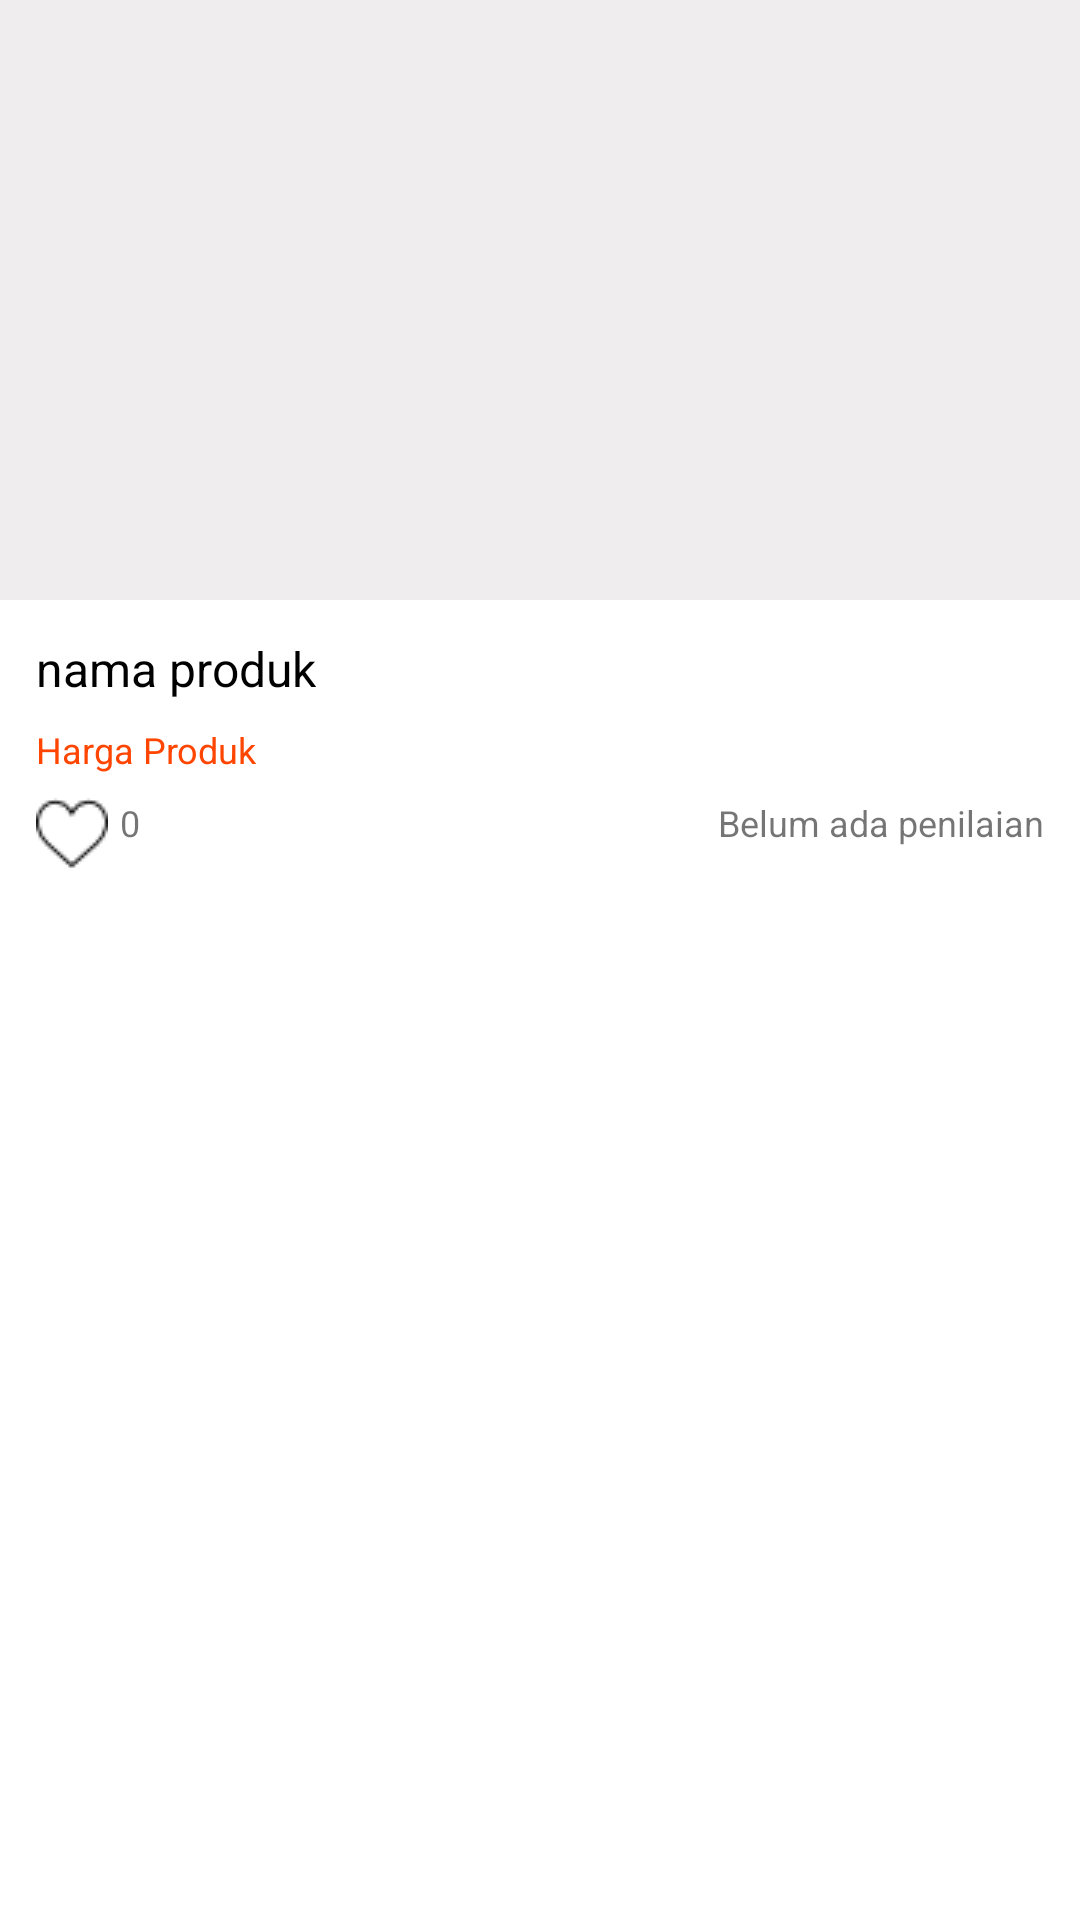

Write the Android layout XML for this screen, with the resource values it uses.
<!-- AndroidManifest.xml: fallback theme Theme.MaterialComponents.DayNight.NoActionBar -->
<!-- res/layout/template_produk_pencarian.xml -->
<?xml version="1.0" encoding="utf-8"?>
<RelativeLayout xmlns:android="http://schemas.android.com/apk/res/android"
    android:layout_width="match_parent"
    android:layout_height="wrap_content"
    android:layout_margin="8dp"
    android:background="#fff"
    android:orientation="vertical">

    <ImageView
        android:id="@+id/image_produkPencarianProduk"
        android:layout_width="match_parent"
        android:layout_height="200dp"
        android:background="@color/Gray"
        android:scaleType="fitXY" />

    <TextView
        android:id="@+id/txt_namaProdukPencarianProduk"
        android:layout_width="wrap_content"
        android:layout_height="wrap_content"
        android:layout_below="@id/image_produkPencarianProduk"
        android:layout_marginLeft="12dp"
        android:layout_marginTop="12sp"
        android:text="@string/nama_produk"
        android:textColor="@color/WarnaTeks"
        android:textSize="16sp" />

    <TextView
        android:id="@+id/txt_hrgProdukPencarianProduk"
        android:layout_width="wrap_content"
        android:layout_height="wrap_content"
        android:layout_below="@id/txt_namaProdukPencarianProduk"
        android:layout_marginLeft="12dp"
        android:layout_marginTop="8dp"
        android:text="@string/harga_produk"
        android:textColor="@color/ColorPrimary"
        android:textSize="12sp" />

    <TextView
        android:id="@+id/txt_loveProdukPencarianProduk"
        android:layout_width="wrap_content"
        android:layout_height="wrap_content"
        android:layout_alignParentLeft="true"
        android:layout_below="@id/txt_hrgProdukPencarianProduk"
        android:layout_marginLeft="12dp"
        android:layout_marginTop="8dp"
        android:drawableLeft="@drawable/ic_like"
        android:drawablePadding="4sp"
        android:text="0"
        android:textSize="12sp" />

    <TextView
        android:layout_width="wrap_content"
        android:layout_height="wrap_content"
        android:layout_alignParentRight="true"
        android:layout_below="@id/txt_hrgProdukPencarianProduk"
        android:layout_marginBottom="8dp"
        android:layout_marginRight="12sp"
        android:layout_marginTop="8dp"
        android:text="@string/belum_ada_penilaian"
        android:textSize="12sp" />


</RelativeLayout>
<!-- resources referenced by this layout -->
<resources>
  <color name="ColorPrimary">#FF4500</color>
  <color name="Gray">#efeded</color>
  <color name="WarnaTeks">#000</color>
  <!-- drawable ic_like: png bitmap (drawable-v24, 651 bytes) -->
  <string name="belum_ada_penilaian">Belum ada penilaian</string>
  <string name="harga_produk">Harga Produk</string>
  <string name="nama_produk">nama produk</string>
</resources>
